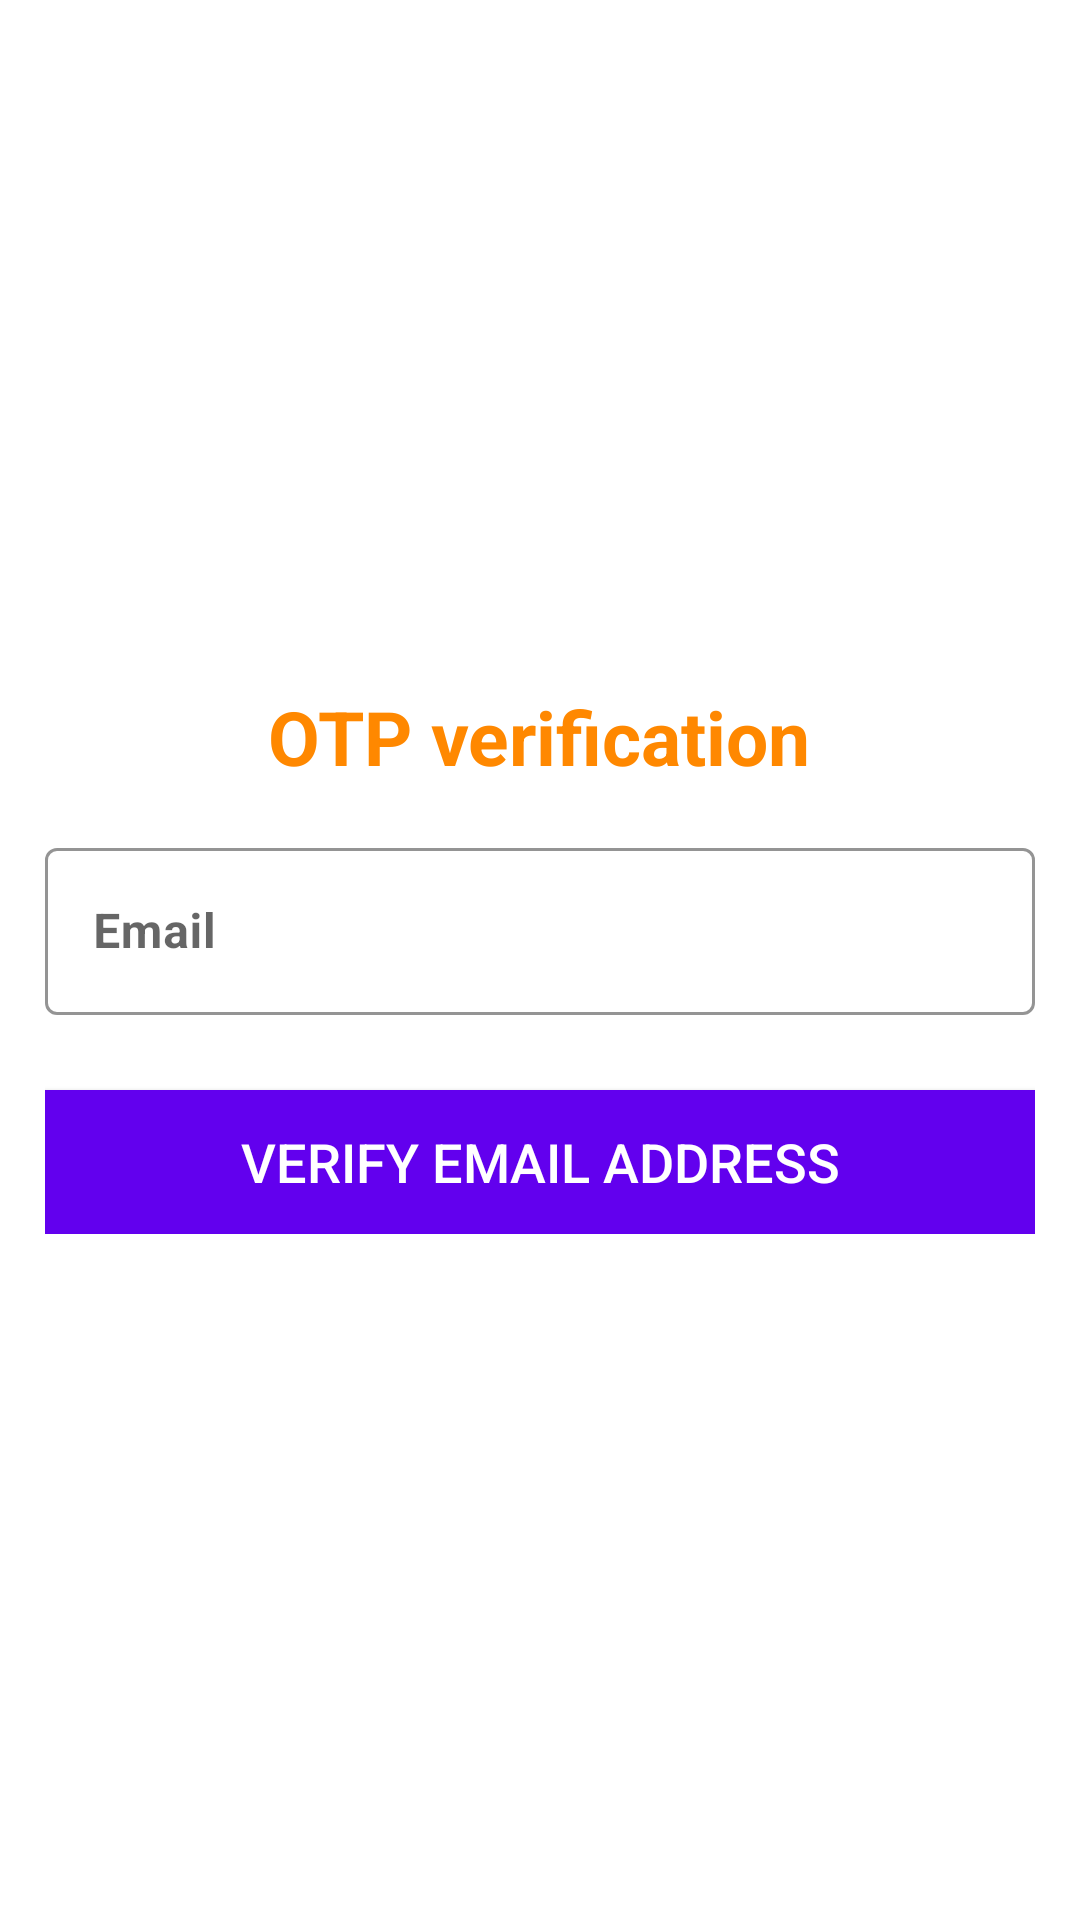

Produce the Android XML layout that renders to this screen, including the resource entries it uses.
<!-- AndroidManifest.xml: application theme Theme.VerifyEmailByOtp -->
<!-- res/layout/activity_main.xml -->
<?xml version="1.0" encoding="utf-8"?>
<ScrollView xmlns:android="http://schemas.android.com/apk/res/android"
    xmlns:app="http://schemas.android.com/apk/res-auto"
    xmlns:tools="http://schemas.android.com/tools"
    android:layout_width="match_parent"
    android:layout_height="match_parent"
    android:padding="15dp"
    tools:context=".MainActivity">

    <LinearLayout
        android:layout_width="match_parent"
        android:layout_height="match_parent"
        android:layout_gravity="center"
        android:orientation="vertical">

        <LinearLayout
            android:id="@+id/LinearLayout_Email"
            android:layout_width="match_parent"
            android:layout_height="wrap_content"
            android:gravity="center"
            android:orientation="vertical">

            <TextView
                android:layout_width="wrap_content"
                android:layout_height="wrap_content"
                android:text="OTP verification"
                android:textColor="@android:color/holo_orange_dark"
                android:textSize="25sp"
                android:textStyle="bold" />

            <com.google.android.material.textfield.TextInputLayout
                style="@style/Widget.MaterialComponents.TextInputLayout.OutlinedBox"
                android:layout_width="match_parent"
                android:layout_height="wrap_content"
                android:layout_marginTop="15dp"
                android:hint="Email"
                app:boxStrokeColor="@color/black"
                app:boxStrokeWidthFocused="2dp"
                app:endIconMode="clear_text"
                app:endIconTint="@color/black"
                app:hintTextColor="@color/black"
                app:startIconDrawable="@drawable/ic_outline_email_24"
                app:startIconTint="@color/black">

                <com.google.android.material.textfield.TextInputEditText
                    android:id="@+id/signup_Email"
                    android:layout_width="match_parent"
                    android:layout_height="match_parent"
                    android:inputType="textEmailAddress"
                    android:textColor="@color/black"
                    android:textStyle="bold" />
            </com.google.android.material.textfield.TextInputLayout>

            <Button
                android:id="@+id/signup_btn"
                android:layout_width="match_parent"
                android:layout_height="wrap_content"
                android:layout_marginTop="25dp"
                android:background="@color/purple_500"
                android:text="verify email address"
                android:textColor="@color/white"
                android:textSize="18sp" />

        </LinearLayout>

        <LinearLayout
            android:visibility="gone"
            android:id="@+id/LinearLayout_PinView"
            android:layout_width="match_parent"
            android:layout_height="wrap_content"
            android:layout_gravity="center"
            android:gravity="center"
            android:orientation="vertical">

            <TextView
                android:layout_width="wrap_content"
                android:layout_height="wrap_content"
                android:text="OTP verification"
                android:textColor="@android:color/holo_orange_dark"
                android:textSize="25sp"
                android:textStyle="bold" />

            <com.chaos.view.PinView
                android:id="@+id/firstPinView"
                style="@style/PinWidget.PinView"
                android:layout_width="wrap_content"
                android:layout_height="wrap_content"
                android:layout_gravity="center"
                android:layout_marginTop="30dp"
                android:cursorVisible="true"
                android:inputType="number"
                android:itemBackground="#FFFFF7"
                android:textColor="@color/black"
                android:textSize="18sp"
                android:textStyle="bold"
                app:cursorColor="@color/black"
                app:cursorWidth="2dp"
                app:hideLineWhenFilled="true"
                app:itemCount="4"
                app:itemHeight="45dp"
                app:itemRadius="4dp"
                app:itemWidth="45dp"
                app:lineColor="@color/black"
                app:lineWidth="2dp"
                app:viewType="rectangle" />

            <Button
                android:id="@+id/signup_confirm"
                android:layout_width="match_parent"
                android:layout_height="wrap_content"
                android:layout_marginTop="25dp"
                android:background="@color/purple_500"
                android:text="Confirm"
                android:textColor="@color/white"
                android:textSize="18sp" />

        </LinearLayout>

    </LinearLayout>

</ScrollView>
<!-- resources referenced by this layout -->
<resources>
  <style name="Theme.VerifyEmailByOtp" parent="Theme.MaterialComponents.DayNight.DarkActionBar">
          
          <item name="colorPrimary">@color/purple_500</item>
          <item name="colorPrimaryVariant">@color/purple_700</item>
          <item name="colorOnPrimary">@color/white</item>
          
          <item name="colorSecondary">@color/teal_200</item>
          <item name="colorSecondaryVariant">@color/teal_700</item>
          <item name="colorOnSecondary">@color/black</item>
          
          <item name="android:statusBarColor" tools:targetApi="l">?attr/colorPrimaryVariant</item>
          
      </style>
  <!-- not gathered from this repository: default colours our renderer supplied (Android Studio template values) -->
  <color name="purple_500">#FF6200EE</color>
  <color name="purple_700">#FF3700B3</color>
  <color name="teal_200">#FF03DAC5</color>
  <color name="teal_700">#FF018786</color>
  <color name="black">#FF000000</color>
  <color name="white">#FFFFFFFF</color>
</resources>
